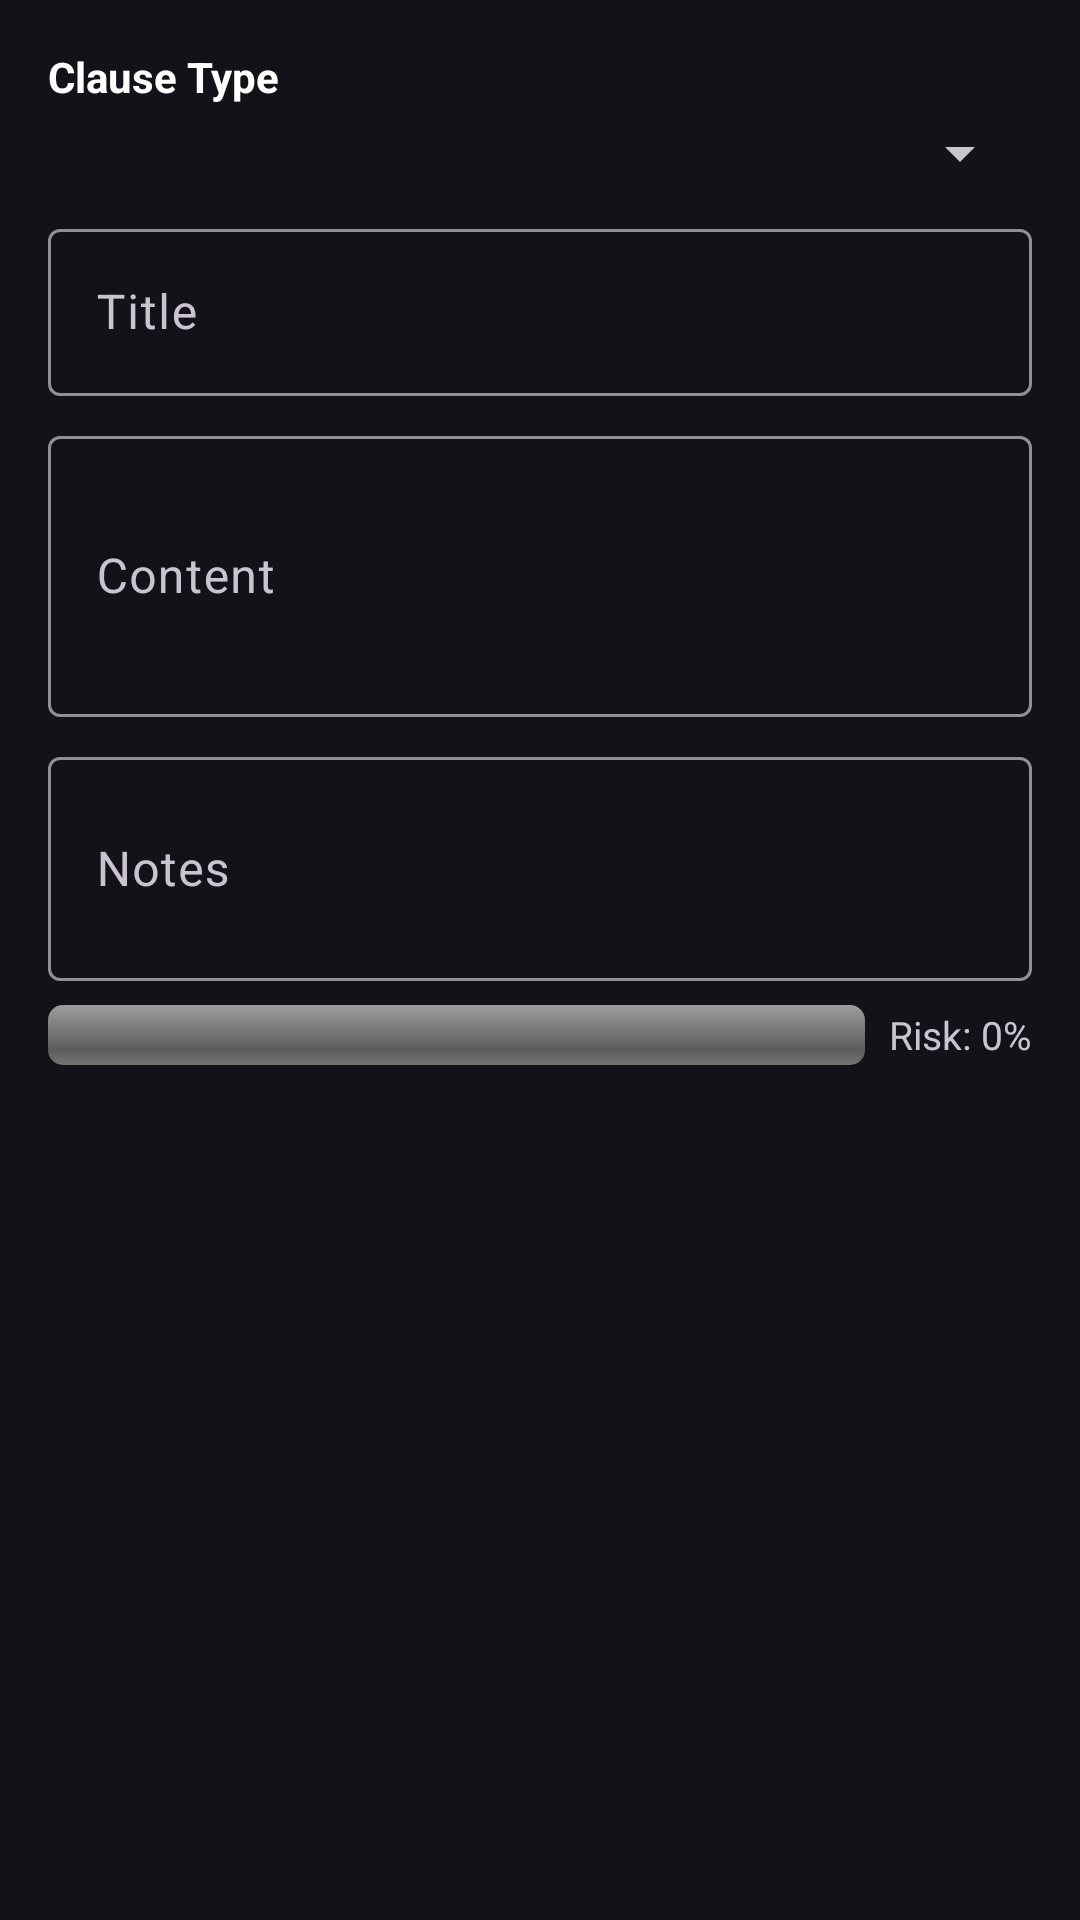

Android layout source for this screen:
<!-- AndroidManifest.xml: application theme Theme.ContractNDA -->
<!-- res/layout/dialog_clause.xml -->
<?xml version="1.0" encoding="utf-8"?>
<ScrollView xmlns:android="http://schemas.android.com/apk/res/android"
    android:layout_width="match_parent" android:layout_height="wrap_content">
    <LinearLayout android:layout_width="match_parent" android:layout_height="wrap_content" android:orientation="vertical" android:padding="16dp">
        <TextView android:layout_width="wrap_content" android:layout_height="wrap_content" android:text="Clause Type" android:textSize="14sp" android:textStyle="bold" android:textColor="@color/white" />
        <Spinner android:id="@+id/clauseTypeSpinner" android:layout_width="match_parent" android:layout_height="wrap_content" android:layout_marginTop="4dp" />
        <com.google.android.material.textfield.TextInputLayout android:layout_width="match_parent" android:layout_height="wrap_content" android:hint="Title" android:layout_marginTop="8dp">
            <com.google.android.material.textfield.TextInputEditText android:id="@+id/clauseTitleEdit" android:layout_width="match_parent" android:layout_height="wrap_content" />
        </com.google.android.material.textfield.TextInputLayout>
        <com.google.android.material.textfield.TextInputLayout android:layout_width="match_parent" android:layout_height="wrap_content" android:hint="Content" android:layout_marginTop="8dp">
            <com.google.android.material.textfield.TextInputEditText android:id="@+id/clauseContentEdit" android:layout_width="match_parent" android:layout_height="wrap_content" android:minLines="3" android:inputType="textMultiLine" />
        </com.google.android.material.textfield.TextInputLayout>
        <com.google.android.material.textfield.TextInputLayout android:layout_width="match_parent" android:layout_height="wrap_content" android:hint="Notes" android:layout_marginTop="8dp">
            <com.google.android.material.textfield.TextInputEditText android:id="@+id/clauseNotesEdit" android:layout_width="match_parent" android:layout_height="wrap_content" android:minLines="2" android:inputType="textMultiLine" />
        </com.google.android.material.textfield.TextInputLayout>
        <LinearLayout android:layout_width="match_parent" android:layout_height="wrap_content" android:orientation="horizontal" android:layout_marginTop="8dp" android:gravity="center_vertical">
            <ProgressBar android:id="@+id/riskBar" android:layout_width="0dp" android:layout_height="wrap_content" android:layout_weight="1" style="@android:style/Widget.ProgressBar.Horizontal" android:max="100" />
            <TextView android:id="@+id/riskLabel" android:layout_width="wrap_content" android:layout_height="wrap_content" android:text="Risk: 0%" android:paddingLeft="8dp" android:textSize="13sp" />
        </LinearLayout>
        <TextView android:id="@+id/redFlagInfo" android:layout_width="match_parent" android:layout_height="wrap_content" android:textSize="13sp" android:textColor="@color/risk_high" android:visibility="gone" android:paddingTop="4dp" />
    </LinearLayout>
</ScrollView>
<!-- resources referenced by this layout -->
<resources>
  <color name="risk_high">#F44336</color>
  <color name="white">#FFFFFFFF</color>
  <style name="Theme.ContractNDA" parent="Theme.Material3.Dark.NoActionBar">
          <item name="colorPrimary">#6750A4</item>
          <item name="colorOnPrimary">#FFFFFF</item>
          <item name="colorSurface">#1C1B1F</item>
          <item name="colorOnSurface">#E6E1E5</item>
          <item name="colorSurfaceVariant">#49454F</item>
          <item name="colorOnSurfaceVariant">#CAC4D0</item>
      </style>
</resources>
